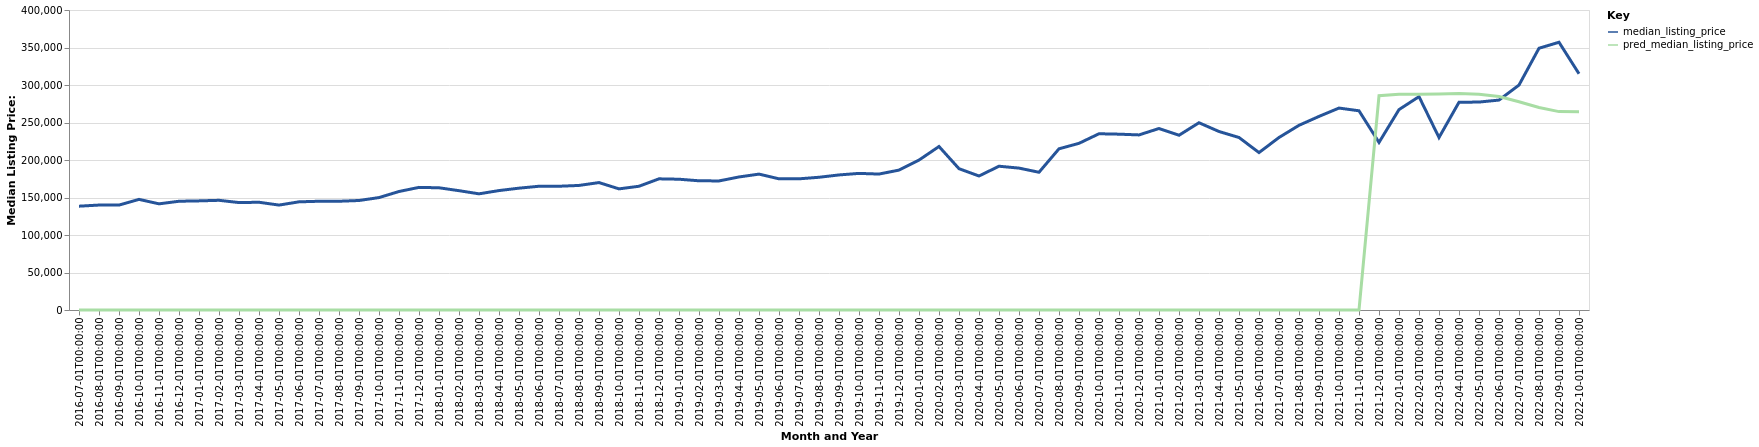

The table this chart was drawn from, first rows:
date, time_idx, median_listing_price, thirty_year_interest_rate_five, month, county_name, active_listing_count, pred_median_listing_price, month_year
2016-07-01, 0, 138425, 3.72, 7, Bainbridge, GA, 141.0, 0, Jul-2016
2016-08-01, 1, 139925, 3.73, 8, Bainbridge, GA, 141.0, 0, Aug-2016
2016-09-01, 2, 139900, 3.66, 9, Bainbridge, GA, 142.0, 0, Sep-2016
2016-10-01, 3, 147500, 3.64, 10, Bainbridge, GA, 130.0, 0, Oct-2016
2016-11-01, 4, 141550, 3.66, 11, Bainbridge, GA, 134.0, 0, Nov-2016
2016-12-01, 5, 145000, 3.48, 12, Bainbridge, GA, 132.0, 0, Dec-2016
2017-01-01, 6, 145500, 3.45, 1, Bainbridge, GA, 125.0, 0, Jan-2017
2017-02-01, 7, 146250, 3.5, 2, Bainbridge, GA, 126.0, 0, Feb-2017
2017-03-01, 8, 143250, 3.52, 3, Bainbridge, GA, 133.0, 0, Mar-2017
2017-04-01, 9, 143650, 4.03, 4, Bainbridge, GA, 139.0, 0, Apr-2017
2017-05-01, 10, 139900, 4.32, 5, Bainbridge, GA, 125.0, 0, May-2017
2017-06-01, 11, 144225, 4.2, 6, Bainbridge, GA, 125.0, 0, Jun-2017
2017-07-01, 12, 145000, 4.19, 7, Bainbridge, GA, 110.0, 0, Jul-2017
2017-08-01, 13, 145000, 4.3, 8, Bainbridge, GA, 105.0, 0, Aug-2017
2017-09-01, 14, 146000, 4.1, 9, Bainbridge, GA, 106.0, 0, Sep-2017
2017-10-01, 15, 149900, 4.05, 10, Bainbridge, GA, 104.0, 0, Oct-2017
2017-11-01, 16, 158000, 3.94, 11, Bainbridge, GA, 110.0, 0, Nov-2017
2017-12-01, 17, 163500, 4.03, 12, Bainbridge, GA, 104.0, 0, Dec-2017
2018-01-01, 18, 162950, 3.93, 1, Bainbridge, GA, 103.0, 0, Jan-2018
2018-02-01, 19, 159100, 3.83, 2, Bainbridge, GA, 101.0, 0, Feb-2018
2018-03-01, 20, 154900, 3.94, 3, Bainbridge, GA, 105.0, 0, Mar-2018
2018-04-01, 21, 159250, 3.95, 4, Bainbridge, GA, 109.0, 0, Apr-2018
2018-05-01, 22, 162450, 3.99, 5, Bainbridge, GA, 111.0, 0, May-2018
2018-06-01, 23, 165000, 4.15, 6, Bainbridge, GA, 111.0, 0, Jun-2018
2018-07-01, 24, 165000, 4.4, 7, Bainbridge, GA, 114.0, 0, Jul-2018
2018-08-01, 25, 166075, 4.46, 8, Bainbridge, GA, 114.0, 0, Aug-2018
2018-09-01, 26, 169900, 4.58, 9, Bainbridge, GA, 113.0, 0, Sep-2018
2018-10-01, 27, 161500, 4.66, 10, Bainbridge, GA, 120.0, 0, Oct-2018
2018-11-01, 28, 165000, 4.62, 11, Bainbridge, GA, 101.0, 0, Nov-2018
2018-12-01, 29, 174900, 4.54, 12, Bainbridge, GA, 96.0, 0, Dec-2018
2019-01-01, 30, 174375, 4.6, 1, Bainbridge, GA, 79.0, 0, Jan-2019
2019-02-01, 31, 172275, 4.72, 2, Bainbridge, GA, 72.0, 0, Feb-2019
2019-03-01, 32, 172100, 4.9, 3, Bainbridge, GA, 66.0, 0, Mar-2019
2019-04-01, 33, 177400, 4.94, 4, Bainbridge, GA, 66.0, 0, Apr-2019
2019-05-01, 34, 181200, 4.75, 5, Bainbridge, GA, 58.0, 0, May-2019
2019-06-01, 35, 174900, 4.51, 6, Bainbridge, GA, 57.0, 0, Jun-2019
2019-07-01, 36, 174900, 4.41, 7, Bainbridge, GA, 66.0, 0, Jul-2019
2019-08-01, 37, 176973, 4.41, 8, Bainbridge, GA, 66.0, 0, Aug-2019
2019-09-01, 38, 180082, 4.2, 9, Bainbridge, GA, 64.0, 0, Sep-2019
2019-10-01, 39, 182155, 4.14, 10, Bainbridge, GA, 65.0, 0, Oct-2019
2019-11-01, 40, 181250, 3.84, 11, Bainbridge, GA, 64.0, 0, Nov-2019
2019-12-01, 41, 186550, 3.81, 12, Bainbridge, GA, 66.0, 0, Dec-2019
2020-01-01, 42, 199900, 3.75, 1, Bainbridge, GA, 79.0, 0, Jan-2020
2020-02-01, 43, 218000, 3.73, 2, Bainbridge, GA, 64.0, 0, Feb-2020
2020-03-01, 44, 188425, 3.78, 3, Bainbridge, GA, 69.0, 0, Mar-2020
2020-04-01, 45, 178675, 3.75, 4, Bainbridge, GA, 71.0, 0, Apr-2020
2020-05-01, 46, 191700, 3.74, 5, Bainbridge, GA, 61.0, 0, May-2020
2020-06-01, 47, 189200, 3.72, 6, Bainbridge, GA, 59.0, 0, Jun-2020
2020-07-01, 48, 183650, 3.49, 7, Bainbridge, GA, 53.0, 0, Jul-2020
2020-08-01, 49, 214950, 3.65, 8, Bainbridge, GA, 44.0, 0, Aug-2020
2020-09-01, 50, 222225, 3.33, 9, Bainbridge, GA, 47.0, 0, Sep-2020
2020-10-01, 51, 235000, 3.28, 10, Bainbridge, GA, 53.0, 0, Oct-2020
2020-11-01, 52, 234450, 3.21, 11, Bainbridge, GA, 51.0, 0, Nov-2020
2020-12-01, 53, 233450, 3.07, 12, Bainbridge, GA, 50.0, 0, Dec-2020
2021-01-01, 54, 242000, 2.99, 1, Bainbridge, GA, 46.0, 0, Jan-2021
2021-02-01, 55, 233000, 2.93, 2, Bainbridge, GA, 49.0, 0, Feb-2021
2021-03-01, 56, 249675, 2.88, 3, Bainbridge, GA, 40.0, 0, Mar-2021
2021-04-01, 57, 238000, 2.84, 4, Bainbridge, GA, 39.0, 0, Apr-2021
2021-05-01, 58, 230000, 2.71, 5, Bainbridge, GA, 40.0, 0, May-2021
2021-06-01, 59, 209907, 2.79, 6, Bainbridge, GA, 33.0, 0, Jun-2021
... 16 more rows
